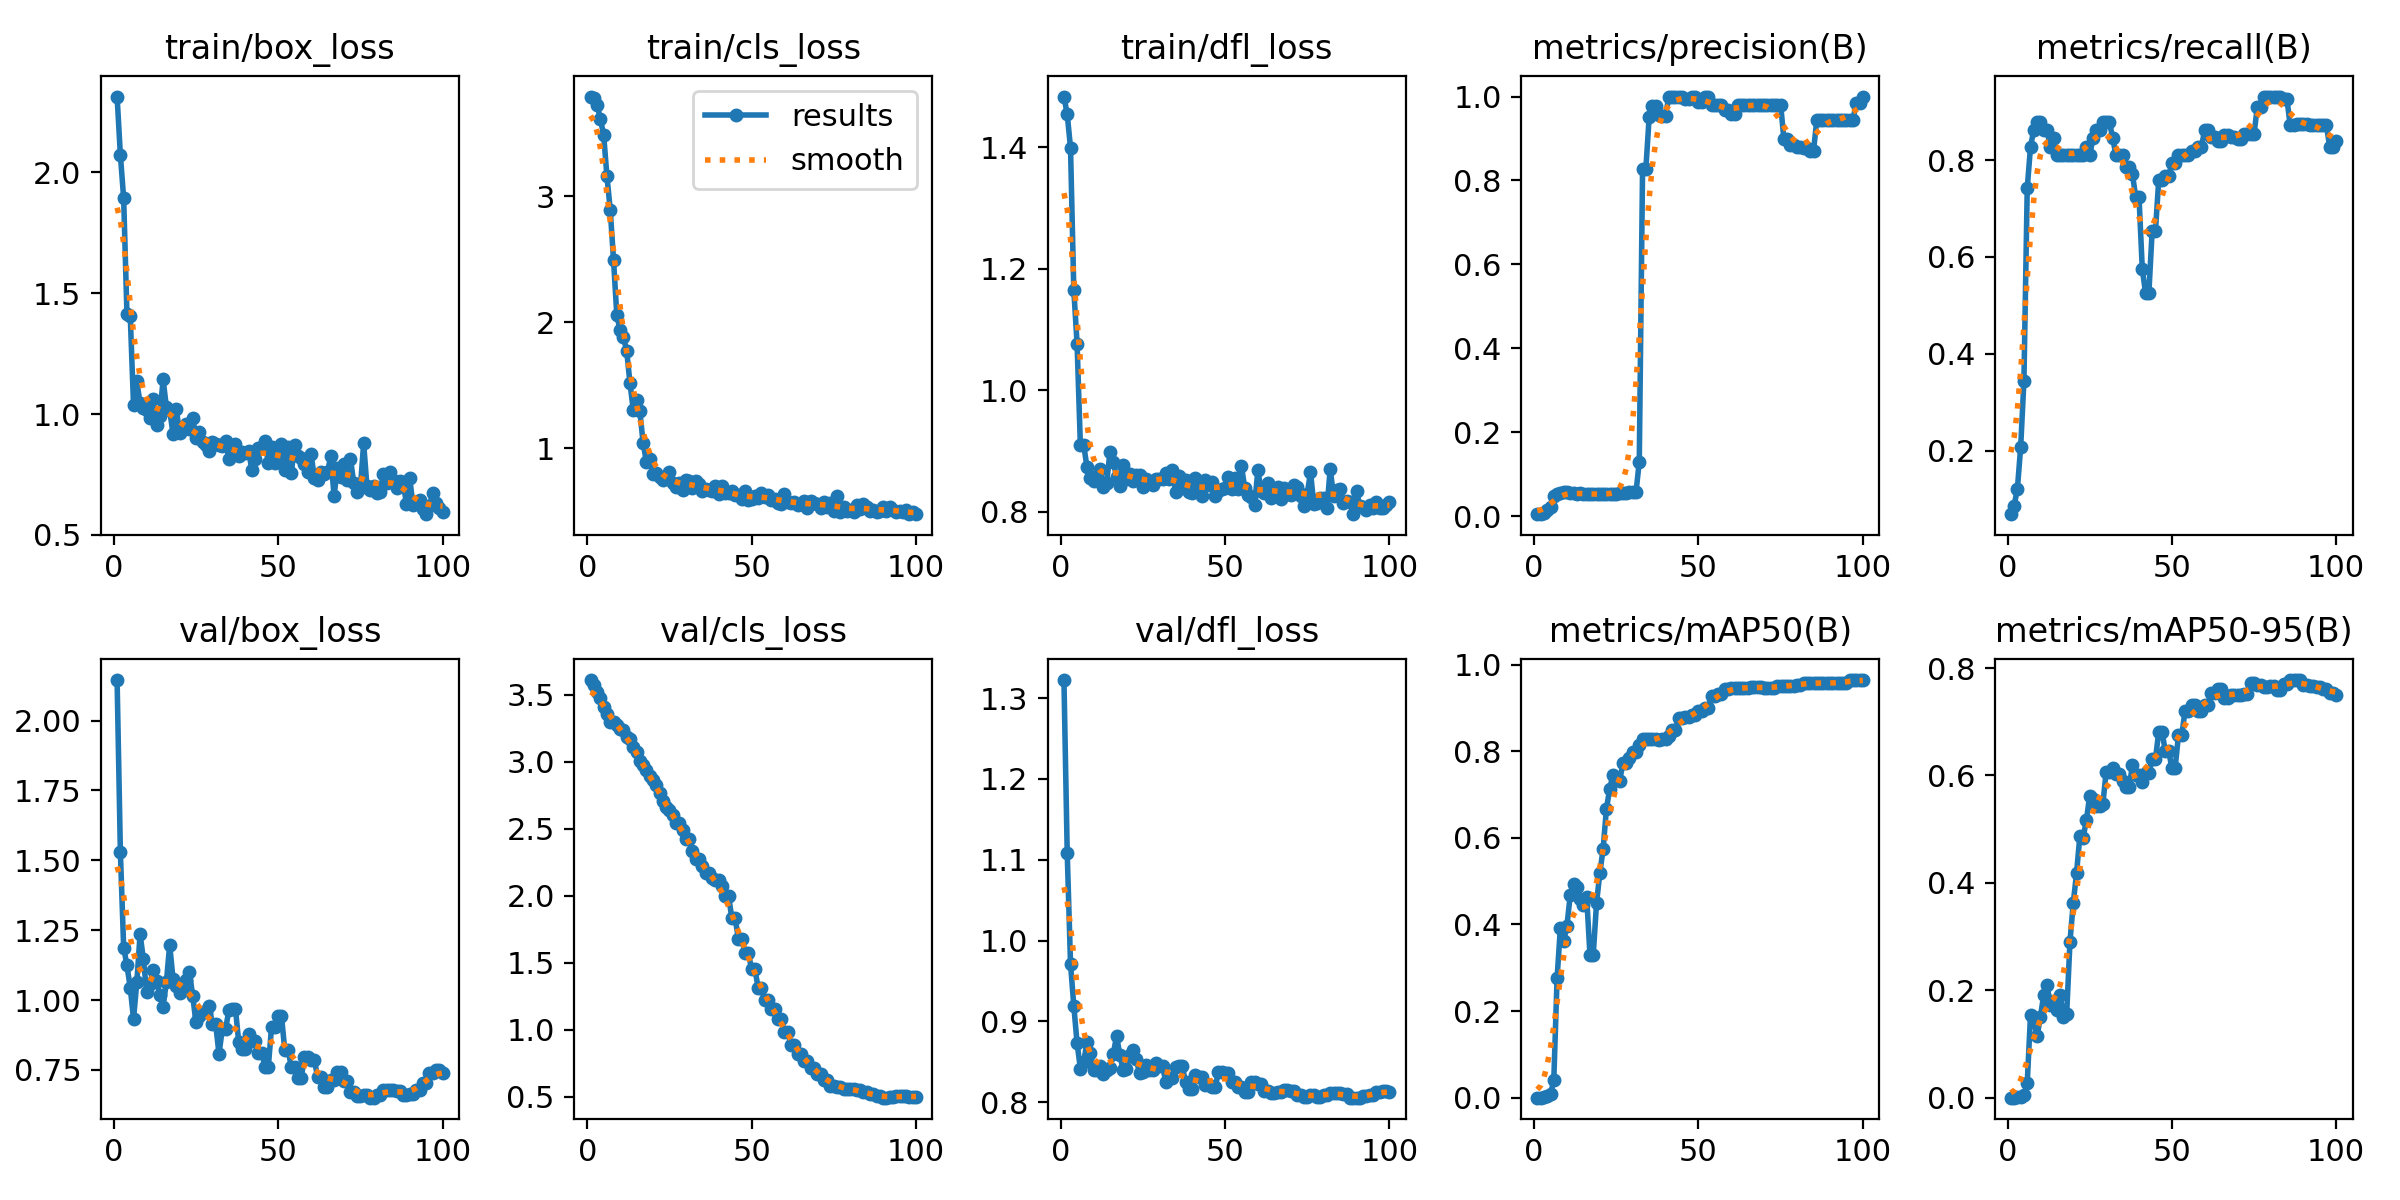

Data behind this chart, as committed beside it:
epoch, time, train/box_loss, train/cls_loss, train/dfl_loss, metrics/precision(B), metrics/recall(B), metrics/mAP50(B), metrics/mAP50-95(B), val/box_loss, val/cls_loss, val/dfl_loss, lr/pg0, lr/pg1, lr/pg2
1, 23.98, 2.313, 3.791, 1.483, 0.00444, 0.06897, 0.00035, 0.00016, 2.145, 3.611, 1.322, 2e-05, 2e-05, 2e-05
2, 26.12, 2.071, 3.781, 1.454, 0.00556, 0.08621, 0.0005, 0.00026, 1.529, 3.576, 1.108, 5.9406e-05, 5.9406e-05, 5.9406e-05
3, 27.03, 1.892, 3.725, 1.399, 0.00778, 0.1207, 0.00117, 0.00086, 1.188, 3.519, 0.9715, 9.802e-05, 9.802e-05, 9.802e-05
4, 28.2, 1.412, 3.615, 1.165, 0.01333, 0.2069, 0.00326, 0.00145, 1.124, 3.473, 0.9191, 0.0001358, 0.0001358, 0.0001358
5, 29.36, 1.407, 3.485, 1.076, 0.02222, 0.3448, 0.00811, 0.00441, 1.044, 3.409, 0.873, 0.0001729, 0.0001729, 0.0001729
6, 30.36, 1.037, 3.158, 0.909, 0.04778, 0.7414, 0.04131, 0.02747, 0.9329, 3.354, 0.8418, 0.0002091, 0.0002091, 0.0002091
7, 31.29, 1.135, 2.893, 0.9096, 0.05333, 0.8276, 0.2766, 0.1539, 1.063, 3.3, 0.8492, 0.0002446, 0.0002446, 0.0002446
8, 32.33, 1.045, 2.496, 0.8737, 0.05556, 0.8621, 0.392, 0.1441, 1.236, 3.301, 0.8747, 0.0002792, 0.0002792, 0.0002792
9, 33.26, 1.025, 2.056, 0.8555, 0.05667, 0.8793, 0.3613, 0.1148, 1.145, 3.272, 0.8614, 0.0003131, 0.0003131, 0.0003131
10, 34.14, 1.015, 1.938, 0.8507, 0.05667, 0.8793, 0.3975, 0.1501, 1.028, 3.249, 0.8403, 0.0003461, 0.0003461, 0.0003461
11, 35.08, 0.9839, 1.881, 0.8582, 0.05556, 0.8621, 0.468, 0.1908, 1.059, 3.235, 0.8401, 0.0003784, 0.0003784, 0.0003784
12, 35.97, 1.063, 1.773, 0.8706, 0.05556, 0.8621, 0.4924, 0.2095, 1.106, 3.187, 0.8446, 0.0004099, 0.0004099, 0.0004099
13, 36.96, 0.9532, 1.519, 0.8411, 0.05333, 0.8276, 0.4856, 0.1725, 1.069, 3.169, 0.8344, 0.0004406, 0.0004406, 0.0004406
14, 37.84, 0.9929, 1.304, 0.8466, 0.05444, 0.8448, 0.4583, 0.1798, 1.018, 3.112, 0.84, 0.0004705, 0.0004705, 0.0004705
15, 38.72, 1.143, 1.383, 0.8977, 0.05222, 0.8103, 0.4439, 0.1626, 0.9769, 3.072, 0.8421, 0.0004996, 0.0004996, 0.0004996
16, 39.62, 1.028, 1.295, 0.8819, 0.05222, 0.8103, 0.4635, 0.1922, 1.065, 3.004, 0.8598, 0.0005279, 0.0005279, 0.0005279
17, 40.54, 1.016, 1.043, 0.8568, 0.05222, 0.8103, 0.3302, 0.1498, 1.197, 2.979, 0.8817, 0.0005555, 0.0005555, 0.0005555
18, 41.45, 0.9189, 0.8907, 0.8425, 0.05222, 0.8103, 0.3305, 0.1563, 1.077, 2.938, 0.8591, 0.0005822, 0.0005822, 0.0005822
19, 42.45, 1.02, 0.9153, 0.877, 0.05222, 0.8103, 0.4494, 0.2906, 1.05, 2.892, 0.8399, 0.0006081, 0.0006081, 0.0006081
20, 43.38, 0.9231, 0.7978, 0.8539, 0.05222, 0.8103, 0.5186, 0.3622, 1.026, 2.862, 0.8408, 0.0006333, 0.0006333, 0.0006333
21, 44.28, 0.9438, 0.8044, 0.8622, 0.05222, 0.8103, 0.574, 0.418, 1.042, 2.827, 0.8579, 0.0006576, 0.0006576, 0.0006576
22, 45.16, 0.957, 0.7743, 0.8494, 0.05222, 0.8103, 0.6663, 0.4866, 1.071, 2.768, 0.8649, 0.0006812, 0.0006812, 0.0006812
23, 45.98, 0.9374, 0.7482, 0.8608, 0.05222, 0.8103, 0.7133, 0.4839, 1.1, 2.704, 0.8539, 0.000704, 0.000704, 0.000704
24, 46.86, 0.9838, 0.7717, 0.8597, 0.05333, 0.8276, 0.7451, 0.5168, 1.014, 2.665, 0.8356, 0.000726, 0.000726, 0.000726
25, 47.62, 0.9026, 0.8093, 0.8404, 0.05222, 0.8103, 0.7365, 0.5621, 0.92, 2.641, 0.837, 0.0007472, 0.0007472, 0.0007472
26, 48.42, 0.9251, 0.7242, 0.8536, 0.05444, 0.8448, 0.7301, 0.5571, 0.943, 2.601, 0.8464, 0.0007675, 0.0007675, 0.0007675
27, 49.23, 0.8851, 0.6897, 0.851, 0.05556, 0.8621, 0.7718, 0.5425, 0.9574, 2.546, 0.8401, 0.0007872, 0.0007872, 0.0007872
28, 50.23, 0.8704, 0.7218, 0.8432, 0.05556, 0.8621, 0.7718, 0.5425, 0.9574, 2.546, 0.8401, 0.000806, 0.000806, 0.000806
29, 51, 0.849, 0.6648, 0.8535, 0.05667, 0.8793, 0.7841, 0.5463, 0.9786, 2.494, 0.848, 0.000824, 0.000824, 0.000824
30, 51.8, 0.886, 0.7451, 0.8533, 0.05667, 0.8793, 0.7982, 0.6061, 0.9126, 2.427, 0.845, 0.0008412, 0.0008412, 0.0008412
31, 52.59, 0.877, 0.7361, 0.8539, 0.05667, 0.8793, 0.7982, 0.6061, 0.9126, 2.427, 0.845, 0.0008577, 0.0008577, 0.0008577
32, 53.38, 0.8719, 0.682, 0.8631, 0.1296, 0.8448, 0.8147, 0.6138, 0.8068, 2.334, 0.8245, 0.0008733, 0.0008733, 0.0008733
33, 54.21, 0.8662, 0.7405, 0.8541, 0.8273, 0.8103, 0.8286, 0.6019, 0.8961, 2.275, 0.8298, 0.0008882, 0.0008882, 0.0008882
34, 54.96, 0.8875, 0.717, 0.8682, 0.8273, 0.8103, 0.8286, 0.6019, 0.8961, 2.275, 0.8298, 0.0009022, 0.0009022, 0.0009022
35, 55.76, 0.8133, 0.6597, 0.8326, 0.9506, 0.8103, 0.8281, 0.5893, 0.9626, 2.225, 0.8439, 0.0009155, 0.0009155, 0.0009155
36, 56.5, 0.8673, 0.6802, 0.8583, 0.9785, 0.7853, 0.827, 0.5782, 0.969, 2.167, 0.8447, 0.000928, 0.000928, 0.000928
37, 57.24, 0.8752, 0.6664, 0.8379, 0.9785, 0.7853, 0.827, 0.5782, 0.969, 2.167, 0.8447, 0.0009397, 0.0009397, 0.0009397
38, 58.04, 0.8277, 0.6624, 0.8527, 0.9572, 0.7704, 0.8254, 0.6187, 0.8494, 2.136, 0.8247, 0.0009505, 0.0009505, 0.0009505
39, 58.89, 0.8433, 0.7021, 0.8317, 0.9546, 0.7244, 0.8285, 0.6012, 0.8241, 2.118, 0.816, 0.0009607, 0.0009607, 0.0009607
40, 59.65, 0.84, 0.6347, 0.8298, 0.9546, 0.7244, 0.8285, 0.6012, 0.8241, 2.118, 0.816, 0.00097, 0.00097, 0.00097
41, 60.54, 0.8487, 0.7024, 0.8556, 1, 0.5751, 0.8344, 0.5874, 0.88, 2.072, 0.8343, 0.0009785, 0.0009785, 0.0009785
42, 61.34, 0.7678, 0.6409, 0.8362, 1, 0.5252, 0.85, 0.6053, 0.8523, 1.998, 0.831, 0.0009862, 0.0009862, 0.0009862
43, 62.1, 0.8145, 0.6481, 0.8255, 1, 0.5252, 0.85, 0.6053, 0.8523, 1.998, 0.831, 0.0009931, 0.0009931, 0.0009931
44, 62.96, 0.8575, 0.663, 0.8525, 1, 0.6534, 0.876, 0.6302, 0.8105, 1.83, 0.8219, 0.0009993, 0.0009993, 0.0009993
45, 63.71, 0.8645, 0.63, 0.8434, 1, 0.6534, 0.876, 0.6302, 0.8105, 1.83, 0.8219, 0.001005, 0.001005, 0.001005
46, 64.54, 0.8863, 0.6263, 0.8482, 0.9947, 0.7586, 0.8799, 0.6808, 0.7606, 1.677, 0.8183, 0.001009, 0.001009, 0.001009
47, 65.3, 0.7969, 0.5945, 0.8253, 0.9947, 0.7586, 0.8799, 0.6808, 0.7606, 1.677, 0.8183, 0.001013, 0.001013, 0.001013
48, 66.08, 0.8619, 0.6568, 0.8338, 1, 0.7677, 0.8824, 0.6459, 0.9043, 1.574, 0.8374, 0.001016, 0.001016, 0.001016
49, 66.8, 0.7965, 0.5858, 0.8366, 1, 0.7677, 0.8824, 0.6459, 0.9043, 1.574, 0.8374, 0.001018, 0.001018, 0.001018
50, 67.57, 0.822, 0.5939, 0.8391, 0.9859, 0.7931, 0.8934, 0.6145, 0.9435, 1.451, 0.8368, 0.00102, 0.00102, 0.00102
51, 68.35, 0.8753, 0.6192, 0.8572, 0.9859, 0.7931, 0.8934, 0.6145, 0.9435, 1.451, 0.8368, 0.00101, 0.00101, 0.00101
52, 69.17, 0.7699, 0.6069, 0.8376, 0.9983, 0.8103, 0.8994, 0.6747, 0.822, 1.312, 0.8247, 0.0009902, 0.0009902, 0.0009902
53, 70.14, 0.8635, 0.6459, 0.8549, 0.9983, 0.8103, 0.8994, 0.6747, 0.822, 1.312, 0.8247, 0.0009704, 0.0009704, 0.0009704
54, 70.96, 0.7574, 0.6094, 0.8365, 0.9792, 0.8112, 0.9263, 0.7199, 0.7603, 1.219, 0.8186, 0.0009506, 0.0009506, 0.0009506
55, 71.79, 0.8714, 0.6255, 0.875, 0.9792, 0.8112, 0.9263, 0.7199, 0.7603, 1.219, 0.8186, 0.0009308, 0.0009308, 0.0009308
56, 72.65, 0.8279, 0.5896, 0.8385, 0.9794, 0.8193, 0.9319, 0.732, 0.7222, 1.154, 0.8132, 0.000911, 0.000911, 0.000911
57, 73.55, 0.816, 0.5988, 0.8275, 0.9794, 0.8193, 0.9319, 0.732, 0.7222, 1.154, 0.8132, 0.0008912, 0.0008912, 0.0008912
58, 74.36, 0.7921, 0.5678, 0.8236, 0.9668, 0.8276, 0.9428, 0.7202, 0.7952, 1.082, 0.8253, 0.0008714, 0.0008714, 0.0008714
59, 75.18, 0.7607, 0.5588, 0.8111, 0.9668, 0.8276, 0.9428, 0.7202, 0.7952, 1.082, 0.8253, 0.0008516, 0.0008516, 0.0008516
60, 76, 0.8363, 0.6335, 0.8681, 0.9595, 0.8621, 0.9446, 0.731, 0.786, 0.9839, 0.8231, 0.0008318, 0.0008318, 0.0008318
... 40 more rows
